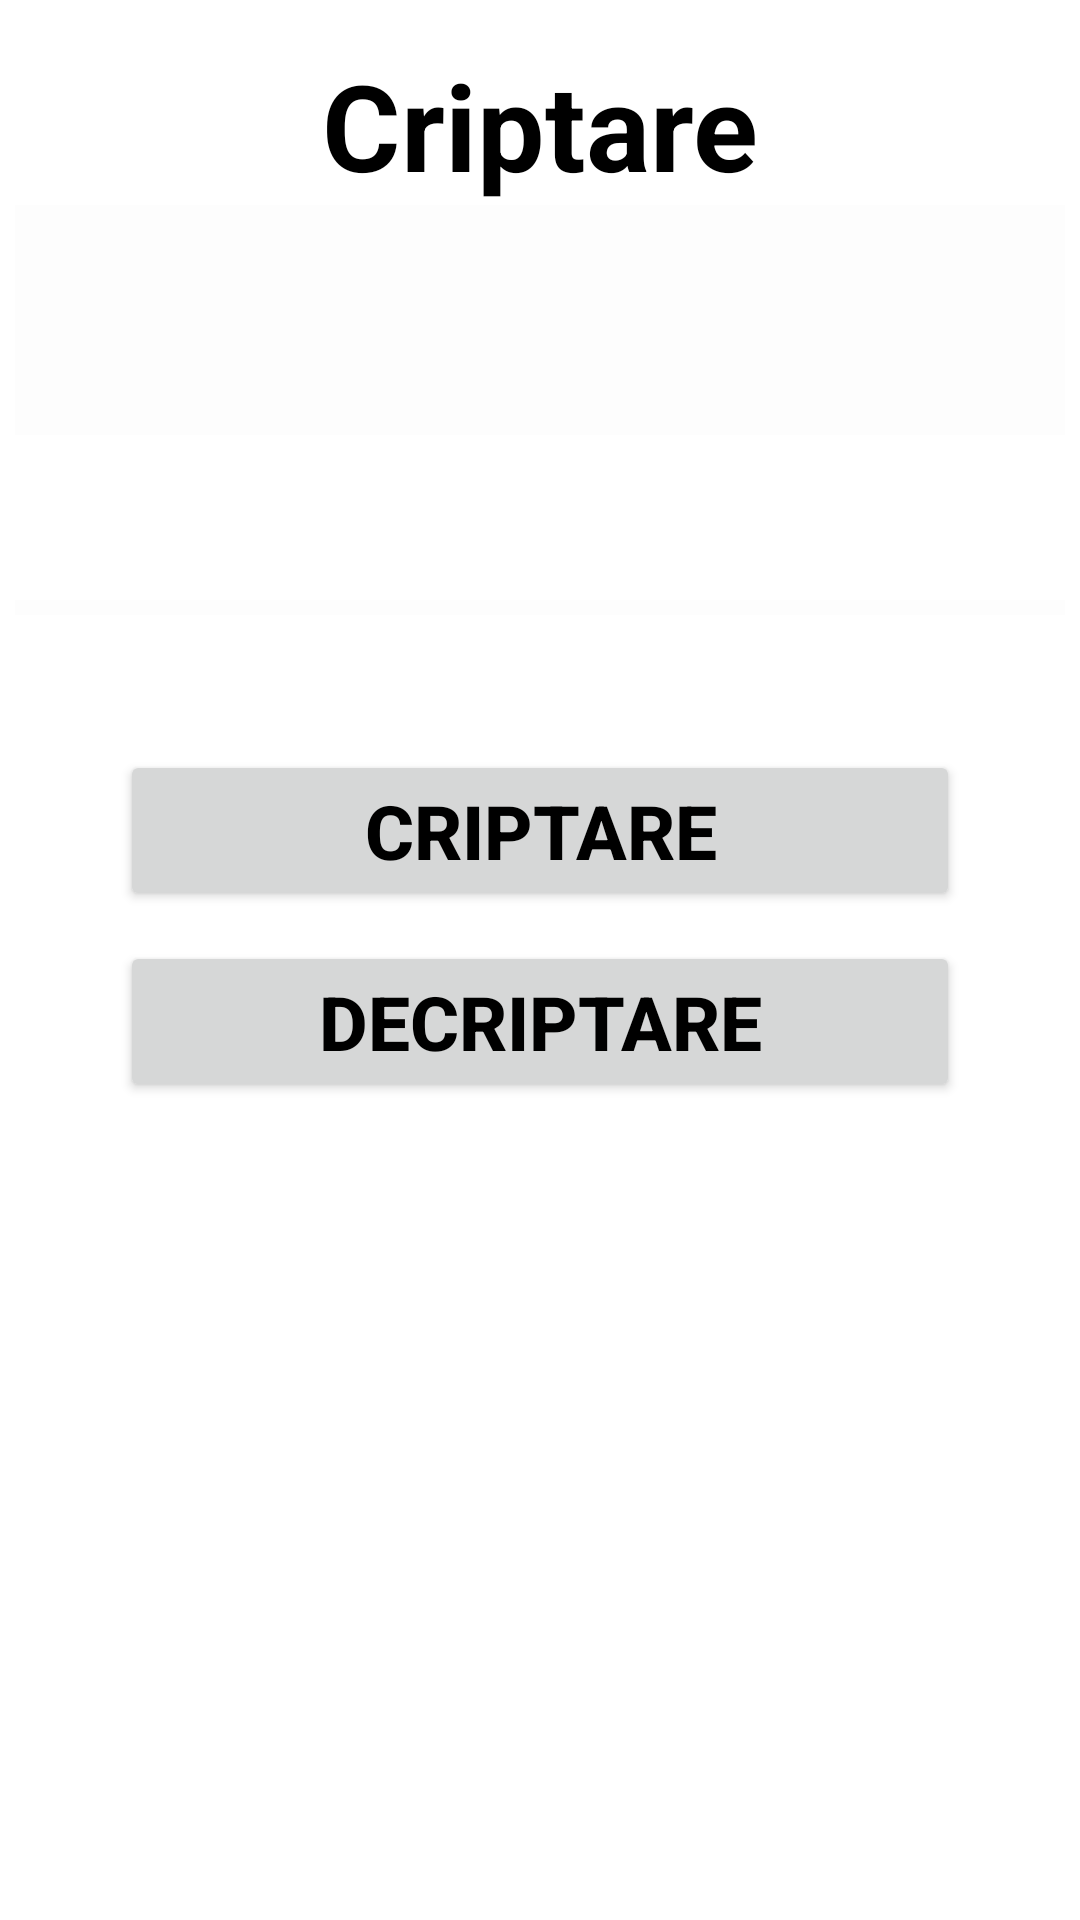

Reconstruct the res/layout file that produces this screen, plus the resources it refers to.
<!-- AndroidManifest.xml: application theme Theme.Criptografie -->
<!-- res/layout/activity_main.xml -->
<?xml version="1.0" encoding="utf-8"?>
<ScrollView xmlns:android="http://schemas.android.com/apk/res/android"
    xmlns:app="http://schemas.android.com/apk/res-auto"
    xmlns:tools="http://schemas.android.com/tools"
    android:layout_width="match_parent"
    android:layout_height="match_parent"
    android:orientation="vertical"
    android:background="@drawable/pic"
    tools:context=".MainActivity">

    <LinearLayout
        android:layout_width="match_parent"
        android:layout_height="match_parent"
        android:orientation="vertical"
        android:layout_margin="5dp">

        <LinearLayout
            android:layout_width="match_parent"
            android:layout_height="130dp"
            android:layout_marginTop="10dp"
            android:layout_marginBottom="5dp"
            android:orientation="vertical">

            <TextView
                android:layout_width="wrap_content"
                android:layout_height="wrap_content"
                android:layout_gravity="center"
                android:text="Criptare"
                android:textColor="@color/black"
                android:textSize="40sp"
                android:textStyle="bold" />

            <View
                android:layout_width="wrap_content"
                android:layout_height="99dp"
                android:background="#66FAFAFA" />

        </LinearLayout>

        <LinearLayout
            android:layout_width="wrap_content"
            android:layout_height="wrap_content"
            android:orientation="vertical"
            android:layout_gravity="center"
            android:layout_marginTop="50dp">

            <View
                android:id="@+id/divider1"
                android:layout_width="wrap_content"
                android:layout_height="5dp"
                android:background="#66FAFAFA"/>

        </LinearLayout>

        <LinearLayout
            android:layout_width="match_parent"
            android:layout_height="wrap_content"
            android:orientation="vertical"
            android:layout_marginTop="5dp">

            <ViewFlipper
                android:id="@+id/vf"
                android:layout_width="wrap_content"
                android:layout_height="wrap_content"
                android:layout_gravity="center"/>

        </LinearLayout>

        <LinearLayout
            android:layout_width="match_parent"
            android:layout_height="wrap_content"
            android:orientation="vertical"
            android:layout_gravity="center"
            android:layout_marginTop="5dp">

        </LinearLayout>

        <LinearLayout
            android:layout_width="match_parent"
            android:layout_height="wrap_content"
            android:orientation="vertical"
            android:layout_gravity="center"
            android:layout_marginTop="30dp">
            <Button
                android:id="@+id/encd"
                android:layout_width="280dp"
                android:layout_height="wrap_content"
                android:layout_gravity="center"
                android:layout_margin="5dp"
                android:text="Criptare"
                android:textStyle="bold"
                android:textSize="25sp"
                android:textColor="@color/black"/>
            <Button
                android:id="@+id/decd"
                android:layout_width="280dp"
                android:layout_height="wrap_content"
                android:layout_gravity="center"
                android:layout_margin="5dp"
                android:text="Decriptare"
                android:textStyle="bold"
                android:textSize="25sp"
                android:textColor="@color/black"/>



        </LinearLayout>

    </LinearLayout>

</ScrollView>
<!-- resources referenced by this layout -->
<resources>
  <style name="Theme.Criptografie" parent="Theme.MaterialComponents.DayNight.DarkActionBar">
          
          <item name="colorPrimary">@color/purple_500</item>
          <item name="colorPrimaryVariant">@color/purple_700</item>
          <item name="colorOnPrimary">@color/white</item>
          
          <item name="colorSecondary">@color/teal_200</item>
          <item name="colorSecondaryVariant">@color/teal_700</item>
          <item name="colorOnSecondary">@color/black</item>
          
          <item name="android:statusBarColor" tools:targetApi="l">?attr/colorPrimaryVariant</item>
          
      </style>
  <!-- not gathered from this repository: default colours our renderer supplied (Android Studio template values) -->
  <color name="purple_500">#FF6200EE</color>
  <color name="purple_700">#FF3700B3</color>
  <color name="teal_200">#FF03DAC5</color>
  <color name="teal_700">#FF018786</color>
  <color name="black">#FF000000</color>
  <color name="white">#FFFFFFFF</color>
</resources>
